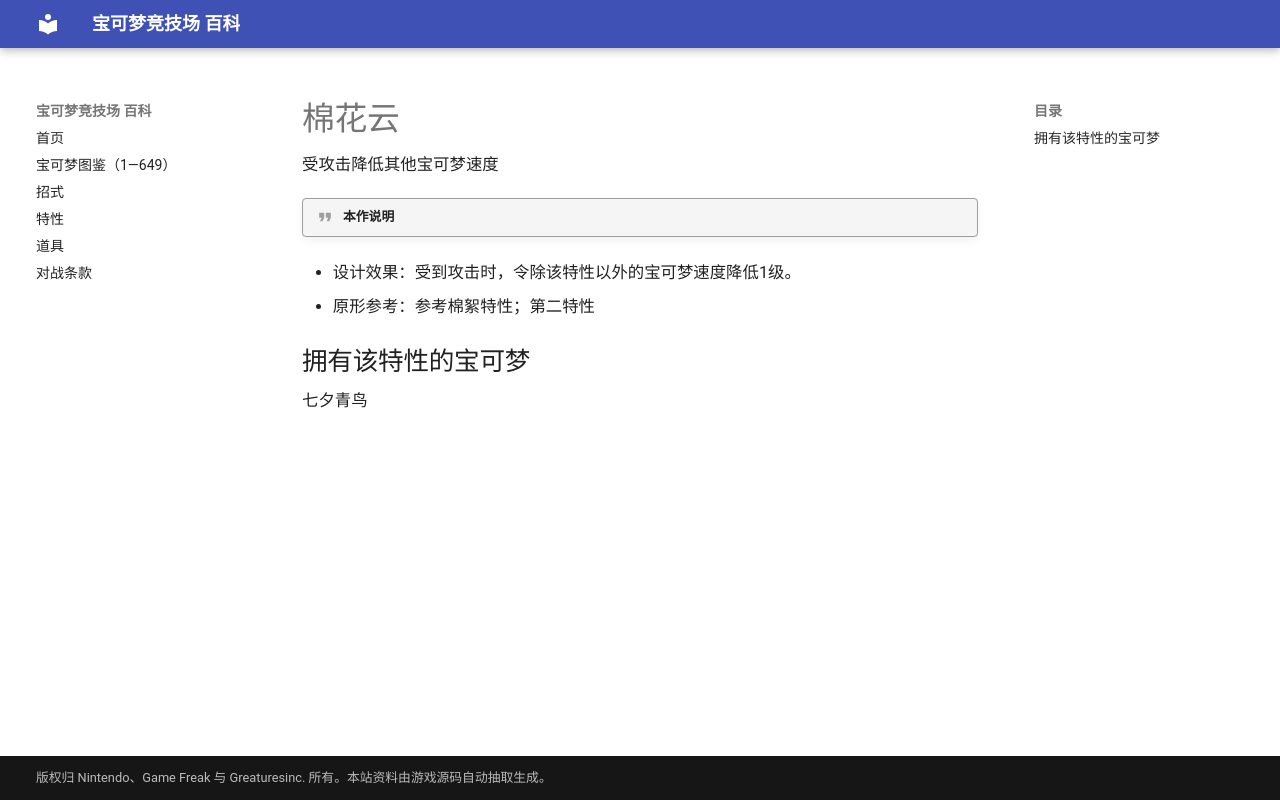

repository: nanmoboys/pkmn-arena-wiki · page: abilities/棉花云/index.html · generator: mkdocs

# 棉花云

受攻击降低其他宝可梦速度

!!! quote "本作说明"

- 设计效果：受到攻击时，令除该特性以外的宝可梦速度降低1级。
- 原形参考：参考棉絮特性；第二特性

## 拥有该特性的宝可梦

七夕青鸟
